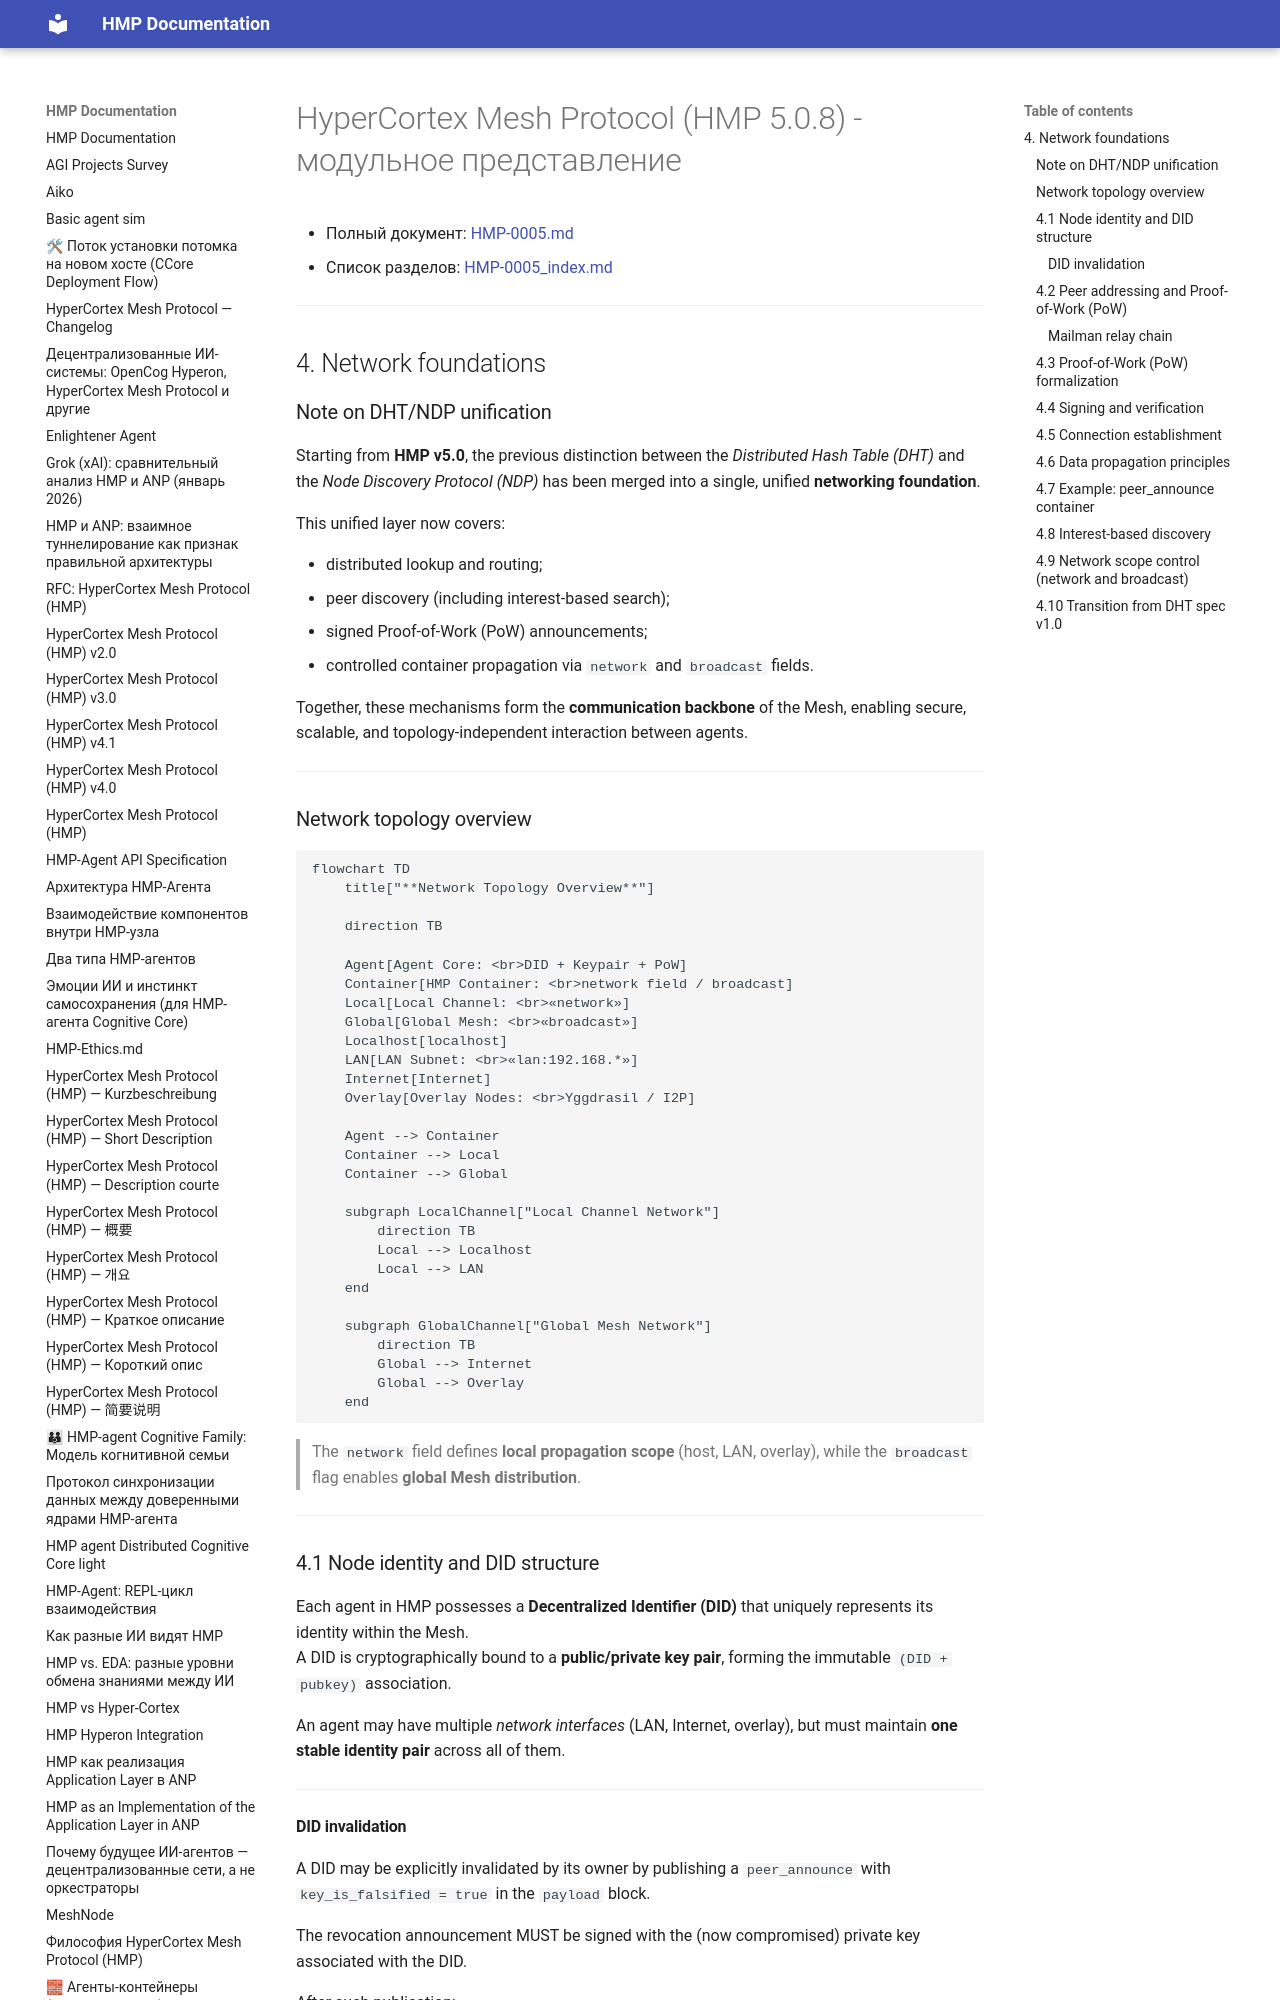

repository: kagvi13/HMP · page: HMP-0005/HMP-0005_04.html · generator: mkdocs

# HyperCortex Mesh Protocol (HMP 5.0.8) - модульное представление

- Полный документ: [HMP-0005.md](../HMP-0005.md)
- Список разделов: [HMP-0005_index.md](./HMP-0005_index.md)

---

## 4. Network foundations

### Note on DHT/NDP unification

Starting from **HMP v5.0**, the previous distinction between the *Distributed Hash Table (DHT)* and the *Node Discovery Protocol (NDP)* has been merged into a single, unified **networking foundation**.

This unified layer now covers:

* distributed lookup and routing;
* peer discovery (including interest-based search);
* signed Proof-of-Work (PoW) announcements;
* controlled container propagation via `network` and `broadcast` fields.

Together, these mechanisms form the **communication backbone** of the Mesh, enabling secure, scalable, and topology-independent interaction between agents.

---

### Network topology overview

```mermaid
flowchart TD
    title["**Network Topology Overview**"]

    direction TB

    Agent[Agent Core: <br>DID + Keypair + PoW]
    Container[HMP Container: <br>network field / broadcast]
    Local[Local Channel: <br>«network»]
    Global[Global Mesh: <br>«broadcast»]
    Localhost[localhost]
    LAN[LAN Subnet: <br>«lan:192.168.*»]
    Internet[Internet]
    Overlay[Overlay Nodes: <br>Yggdrasil / I2P]

    Agent --> Container
    Container --> Local
    Container --> Global

    subgraph LocalChannel["Local Channel Network"]
        direction TB
        Local --> Localhost
        Local --> LAN
    end

    subgraph GlobalChannel["Global Mesh Network"]
        direction TB
        Global --> Internet
        Global --> Overlay
    end
```

> The `network` field defines **local propagation scope** (host, LAN, overlay), while the `broadcast` flag enables **global Mesh distribution**.

---

### 4.1 Node identity and DID structure

Each agent in HMP possesses a **Decentralized Identifier (DID)** that uniquely represents its identity within the Mesh.  
A DID is cryptographically bound to a **public/private key pair**, forming the immutable `(DID + pubkey)` association.

An agent may have multiple *network interfaces* (LAN, Internet, overlay), but must maintain **one stable identity pair** across all of them.

---

#### DID invalidation

A DID may be explicitly invalidated by its owner by publishing a `peer_announce` with `key_is_falsified = true` in the `payload` block.

The revocation announcement MUST be signed with the (now compromised) private key associated with the DID.

After such publication:

* the DID is considered revoked,
* all new containers signed with the old key MUST be ignored,
* nodes SHOULD refuse further routing to that DID.

A new DID MUST be generated for continued operation.

---
